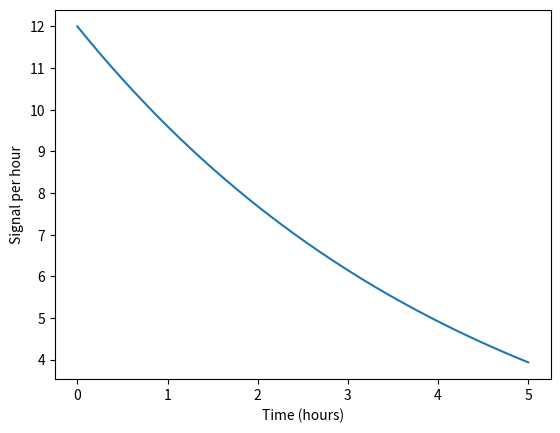

Source code (Python):
import numpy as np
from scipy.integrate import quad
import matplotlib.pyplot as plt
f = lambda t: 12 * 0.8**t
numerical = quad(f, 0, 5)[0]
exact = 12 * (0.8**5 - 1)/np.log(0.8)
print('Numerical:', numerical, 'Analytical:', exact)
t = np.linspace(0, 5, 200)
plt.plot(t, f(t))
plt.xlabel('Time (hours)'); plt.ylabel('Signal per hour')
plt.show()
